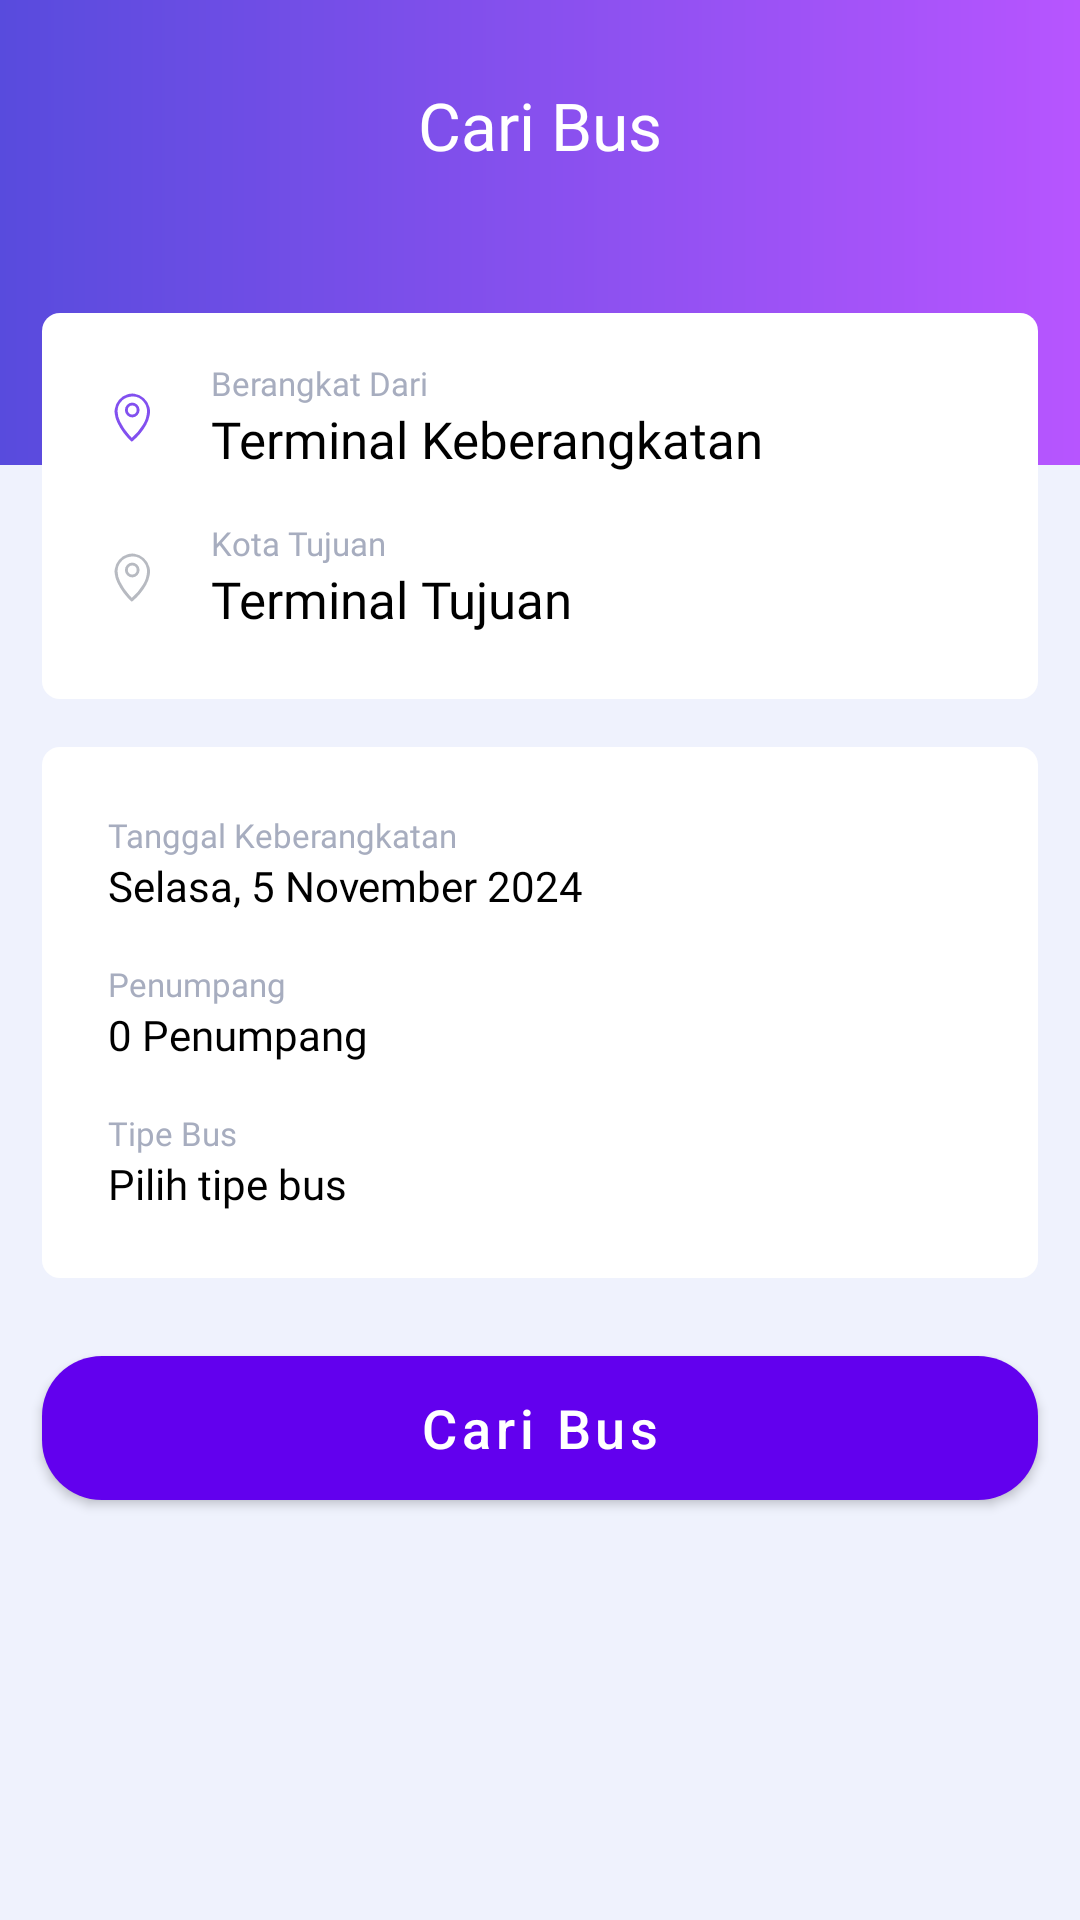

This screen was rendered from an Android layout file. Write that file and the resources it references.
<!-- AndroidManifest.xml: application theme Theme.AdsAdvance -->
<!-- res/layout/fragment_home.xml -->
<?xml version="1.0" encoding="utf-8"?>
<androidx.constraintlayout.widget.ConstraintLayout xmlns:android="http://schemas.android.com/apk/res/android"
    xmlns:app="http://schemas.android.com/apk/res-auto"
    xmlns:tools="http://schemas.android.com/tools"
    android:layout_width="match_parent"
    android:layout_height="match_parent"
    android:background="#EFF2FD"
    tools:context=".ui.main.home.HomeFragment">

    <ImageView
        android:id="@+id/imageView4"
        android:layout_width="0dp"
        android:layout_height="155dp"
        android:src="@drawable/sp_rectangle_radius_gradient"
        app:layout_constraintEnd_toEndOf="parent"
        app:layout_constraintStart_toStartOf="parent"
        app:layout_constraintTop_toTopOf="parent" />

    <TextView
        android:id="@+id/textView2"
        android:layout_width="wrap_content"
        android:layout_height="wrap_content"
        android:layout_marginTop="27dp"
        android:fontFamily="@font/montserrat"
        android:text="Cari Bus"
        android:textColor="#FFF"
        android:textSize="22sp"
        app:layout_constraintEnd_toEndOf="parent"
        app:layout_constraintStart_toStartOf="parent"
        app:layout_constraintTop_toTopOf="@+id/imageView4" />

    <androidx.constraintlayout.widget.ConstraintLayout
        android:id="@+id/constraintLayout3"
        android:layout_width="match_parent"
        android:layout_height="wrap_content"
        android:layout_marginStart="14dp"
        android:layout_marginTop="48dp"
        android:layout_marginEnd="14dp"
        android:background="@drawable/sp_rectangle_radius_6_white"
        app:layout_constraintEnd_toEndOf="parent"
        app:layout_constraintStart_toStartOf="parent"
        app:layout_constraintTop_toBottomOf="@+id/textView2">

        <TextView
            android:id="@+id/textView3"
            style="@style/montserrat.11grey"
            android:layout_width="wrap_content"
            android:layout_height="wrap_content"
            android:layout_marginStart="20dp"
            android:layout_marginTop="16dp"
            android:text="Berangkat Dari"
            app:layout_constraintStart_toEndOf="@+id/imageView5"
            app:layout_constraintTop_toTopOf="parent" />

        <ImageView
            android:id="@+id/imageView5"
            android:layout_width="wrap_content"
            android:layout_height="wrap_content"
            android:layout_marginStart="24dp"
            android:src="@drawable/ic_location_from"
            app:layout_constraintBottom_toBottomOf="@+id/tv_dari_value"
            app:layout_constraintStart_toStartOf="parent"
            app:layout_constraintTop_toTopOf="@+id/textView3" />

        <TextView
            android:id="@+id/tv_dari_value"
            style="@style/montserrat.17black"
            android:layout_width="wrap_content"
            android:layout_height="wrap_content"
            android:text="Terminal Keberangkatan"
            app:layout_constraintStart_toStartOf="@+id/textView3"
            app:layout_constraintTop_toBottomOf="@+id/textView3" />

        <ImageView
            android:id="@+id/ivDari"
            android:layout_width="wrap_content"
            android:layout_height="wrap_content"
            android:layout_marginEnd="24dp"
            android:src="@drawable/ic_baseline_keyboard_arrow_down_24"
            app:layout_constraintBottom_toBottomOf="@+id/tv_dari_value"
            app:layout_constraintEnd_toEndOf="parent"
            app:layout_constraintTop_toTopOf="@+id/tv_dari_value" />

        <TextView
            android:id="@+id/textView5"
            style="@style/montserrat.11grey"
            android:layout_width="wrap_content"
            android:layout_height="wrap_content"
            android:layout_marginTop="16dp"
            android:text="Kota Tujuan"
            app:layout_constraintStart_toStartOf="@+id/tv_dari_value"
            app:layout_constraintTop_toBottomOf="@+id/tv_dari_value" />

        <TextView
            android:id="@+id/tv_tujuan_value"
            style="@style/montserrat.17black"
            android:layout_width="wrap_content"
            android:layout_height="wrap_content"
            android:layout_marginBottom="22dp"
            android:text="Terminal Tujuan"
            app:layout_constraintBottom_toBottomOf="parent"
            app:layout_constraintStart_toStartOf="@+id/textView5"
            app:layout_constraintTop_toBottomOf="@+id/textView5" />

        <ImageView
            android:id="@+id/iv_tujuan"
            android:layout_width="wrap_content"
            android:layout_height="wrap_content"
            android:src="@drawable/ic_baseline_keyboard_arrow_down_24"
            app:layout_constraintBottom_toBottomOf="@+id/tv_tujuan_value"
            app:layout_constraintEnd_toEndOf="@+id/ivDari"
            app:layout_constraintTop_toTopOf="@+id/tv_tujuan_value" />

        <ImageView
            android:id="@+id/imageView8"
            android:layout_width="wrap_content"
            android:layout_height="wrap_content"
            android:src="@drawable/ic_location_to"
            app:layout_constraintBottom_toBottomOf="@+id/tv_tujuan_value"
            app:layout_constraintStart_toStartOf="@+id/imageView5"
            app:layout_constraintTop_toTopOf="@+id/textView5" />
    </androidx.constraintlayout.widget.ConstraintLayout>

    <androidx.constraintlayout.widget.ConstraintLayout
        android:id="@+id/constraintLayout4"
        android:layout_width="0dp"
        android:layout_height="wrap_content"
        android:layout_marginTop="16dp"
        android:background="@drawable/sp_rectangle_radius_6_white"
        app:layout_constraintEnd_toEndOf="@+id/constraintLayout3"
        app:layout_constraintHorizontal_bias="0.0"
        app:layout_constraintStart_toStartOf="@+id/constraintLayout3"
        app:layout_constraintTop_toBottomOf="@+id/constraintLayout3">

        <TextView
            android:id="@+id/textView7"
            style="@style/montserrat.11grey"
            android:layout_width="wrap_content"
            android:layout_height="wrap_content"
            android:layout_marginStart="22dp"
            android:layout_marginTop="22dp"
            android:text="Tanggal Keberangkatan"
            app:layout_constraintStart_toStartOf="parent"
            app:layout_constraintTop_toTopOf="parent" />

        <TextView
            android:id="@+id/tv_date_value"
            style="@style/montserrat.14black"
            android:layout_width="wrap_content"
            android:layout_height="wrap_content"
            android:text="Selasa, 5 November 2024"
            app:layout_constraintStart_toStartOf="@+id/textView7"
            app:layout_constraintTop_toBottomOf="@+id/textView7" />

        <TextView
            android:id="@+id/textView9"
            style="@style/montserrat.11grey"
            android:layout_width="wrap_content"
            android:layout_height="wrap_content"
            android:layout_marginTop="16dp"
            android:text="Penumpang"
            app:layout_constraintStart_toStartOf="@+id/tv_date_value"
            app:layout_constraintTop_toBottomOf="@+id/tv_date_value" />

        <TextView
            android:id="@+id/tv_penumpang_value"
            style="@style/montserrat.14black"
            android:layout_width="wrap_content"
            android:layout_height="wrap_content"
            android:text="0 Penumpang"
            app:layout_constraintStart_toStartOf="@+id/textView9"
            app:layout_constraintTop_toBottomOf="@+id/textView9" />

        <TextView
            android:id="@+id/textView11"
            style="@style/montserrat.11grey"
            android:layout_width="wrap_content"
            android:layout_height="wrap_content"
            android:layout_marginTop="16dp"
            android:text="Tipe Bus"
            app:layout_constraintStart_toStartOf="@+id/tv_penumpang_value"
            app:layout_constraintTop_toBottomOf="@+id/tv_penumpang_value" />

        <TextView
            android:id="@+id/tv_tipe_bus_value"
            style="@style/montserrat.14black"
            android:layout_width="wrap_content"
            android:layout_height="wrap_content"
            android:layout_marginBottom="22dp"
            android:text="Pilih tipe bus"
            app:layout_constraintBottom_toBottomOf="parent"
            app:layout_constraintStart_toStartOf="@+id/textView11"
            app:layout_constraintTop_toBottomOf="@+id/textView11" />

        <ImageView
            android:id="@+id/iv_date"
            android:layout_width="wrap_content"
            android:layout_height="wrap_content"
            android:layout_marginEnd="24dp"
            android:src="@drawable/ic_baseline_keyboard_arrow_down_24"
            app:layout_constraintBottom_toBottomOf="@+id/tv_date_value"
            app:layout_constraintEnd_toEndOf="parent"
            app:layout_constraintTop_toTopOf="@+id/textView7" />

        <ImageView
            android:id="@+id/iv_penumpang"
            android:layout_width="wrap_content"
            android:layout_height="wrap_content"
            android:src="@drawable/ic_baseline_keyboard_arrow_down_24"
            app:layout_constraintBottom_toBottomOf="@+id/tv_penumpang_value"
            app:layout_constraintEnd_toEndOf="@+id/iv_date"
            app:layout_constraintTop_toTopOf="@+id/textView9" />

        <ImageView
            android:id="@+id/iv_tipe_bus"
            android:layout_width="wrap_content"
            android:layout_height="wrap_content"
            android:src="@drawable/ic_baseline_keyboard_arrow_down_24"
            app:layout_constraintBottom_toBottomOf="@+id/tv_tipe_bus_value"
            app:layout_constraintEnd_toEndOf="@+id/iv_penumpang"
            app:layout_constraintTop_toTopOf="@+id/textView11" />
    </androidx.constraintlayout.widget.ConstraintLayout>

    <com.google.android.material.button.MaterialButton
        android:id="@+id/btn_cari"
        style="@style/Button.18White"
        android:layout_width="0dp"
        android:layout_height="wrap_content"
        android:layout_marginTop="26dp"
        android:text="Cari Bus"
        android:background="@drawable/sp_rectangle_radius_20_gradient"
        android:textAllCaps="false"
        android:backgroundTint="@null"
        app:layout_constraintEnd_toEndOf="@+id/constraintLayout4"
        app:layout_constraintStart_toStartOf="@+id/constraintLayout4"
        app:layout_constraintTop_toBottomOf="@+id/constraintLayout4" />
</androidx.constraintlayout.widget.ConstraintLayout>
<!-- resources referenced by this layout -->
<resources>
  <!-- drawable ic_location_to (drawable) -->
  <vector xmlns:android="http://schemas.android.com/apk/res/android"
      android:width="12.409dp"
      android:height="16.229dp"
      android:viewportWidth="12.409"
      android:viewportHeight="16.229">
    <path
        android:pathData="M12.0749,6.3574c-0.0349,0.3163 -0.0609,0.6323 -0.1089,0.946A9.8842,9.8842 132.9935,0 1,10.7598 10.6154a19.7923,19.7923 132.9935,0 1,-4.4299 5.2564,0.4808 0.4808,132.9935 0,1 -0.7174,-0.0059A21.7326,21.7326 132.9935,0 1,1.1529 9.8548a9.2714,9.2714 132.9935,0 1,-0.9046 -2.981A0.3239,0.3239 132.9935,0 0,0.224 6.8076L0.1936,5.9385c0.024,-0.2009 0.035,-0.4013 0.0722,-0.5957A5.9717,5.9717 132.9935,0 1,4.5338 0.4372,8.8696 8.8696,132.9935 0,1 5.5245,0.2204l0.7992,-0.028c0.2009,0.024 0.4016,0.0419 0.5926,0.0693a6.0627,6.0627 132.9935,0 1,4.9368 4.3601c0.0784,0.2973 0.1261,0.6017 0.1896,0.9016Q12.0603,5.9408 12.0749,6.3574ZM5.9716,14.8661c0.039,-0.0294 0.0605,-0.0421 0.078,-0.0587a19.1416,19.1416 132.9935,0 0,3.6202 -4.2708,8.6407 8.6407,132.9935 0,0 1.394,-4.1498A4.8081,4.8081 132.9935,0 0,9.9763 2.9851,4.8031 4.8031,132.9935 0,0 5.2066,1.2818 4.8201,4.8201 132.9935,0 0,1.1923 6.1235a8.1738,8.1738 132.9935,0 0,0.9024 3.4322,18.8547 18.8547,132.9935 0,0 2.802,4.1228C5.2439,14.0814 5.6135,14.4666 5.9765,14.8649Z"
        android:fillColor="#b7bac1"/>
    <path
        android:pathData="M8.5853,5.5644A2.568,2.568 132.9935,0 1,6.1869 8.108,2.561 2.561,132.9935 0,1 3.6491,5.7034 2.565,2.565 132.9935,0 1,6.0419 3.169,2.563 2.563,132.9935 0,1 8.5853,5.5644ZM7.5971,5.5931A1.3995,1.3995 132.9935,0 0,6.0855 4.1567a1.4065,1.4065 132.9935,0 0,-1.4468 1.528A1.4065,1.4065 132.9935,0 0,6.1773 7.1201,1.4045 1.4045,132.9935 0,0 7.5981,5.593Z"
        android:fillColor="#b7bac1"/>
  </vector>
  <!-- drawable sp_rectangle_radius_20_gradient (drawable) -->
  <?xml version="1.0" encoding="utf-8"?>
  
  <shape xmlns:android="http://schemas.android.com/apk/res/android"
      android:shape="rectangle">
  
      <corners android:radius="20dp"/>
      <gradient android:startColor="#B755FF"
          android:endColor="#584BDD"
          android:angle="180"/>
  
  </shape>
  <!-- drawable sp_rectangle_radius_6_white (drawable) -->
  <?xml version="1.0" encoding="utf-8"?>
  
  <shape xmlns:android="http://schemas.android.com/apk/res/android"
      android:shape="rectangle">
  
      <corners android:radius="6dp"/>
      <solid android:color="#FFF"/>
  
  </shape>
  <!-- drawable sp_rectangle_radius_gradient (drawable) -->
  <?xml version="1.0" encoding="utf-8"?>
  
  <shape xmlns:android="http://schemas.android.com/apk/res/android"
      android:shape="rectangle">
  
      <gradient android:startColor="#B755FF"
          android:endColor="#584BDD"
          android:angle="180"/>
  
  </shape>
  <style name="Button.18White">
          <item name="android:textSize">18sp</item>
          <item name="android:textColor">#FFF</item>
      </style>
  <style name="montserrat.11grey">
          <item name="android:textSize">11sp</item>
          <item name="android:textColor">#A7ADBF</item>
      </style>
  <style name="montserrat.14black">
          <item name="android:textSize">14sp</item>
          <item name="android:textColor">#000</item>
      </style>
  <style name="montserrat.17black">
          <item name="android:textSize">17sp</item>
          <item name="android:textColor">#000</item>
      </style>
  <style name="Theme.AdsAdvance" parent="Theme.MaterialComponents.Light.DarkActionBar">
          
          <item name="colorPrimary">@color/purple_500</item>
          <item name="colorPrimaryVariant">@color/purple_700</item>
          <item name="colorOnPrimary">@color/white</item>
          
          <item name="colorSecondary">@color/teal_200</item>
          <item name="colorSecondaryVariant">@color/teal_700</item>
          <item name="colorOnSecondary">@color/black</item>
          
          <item name="android:statusBarColor" tools:targetApi="l">?attr/colorPrimaryVariant</item>
          
      </style>
  <!-- not gathered from this repository: default colours our renderer supplied (Android Studio template values) -->
  <color name="purple_500">#FF6200EE</color>
  <color name="purple_700">#FF3700B3</color>
  <color name="teal_200">#FF03DAC5</color>
  <color name="teal_700">#FF018786</color>
  <color name="black">#FF000000</color>
  <color name="white">#FFFFFFFF</color>
</resources>
